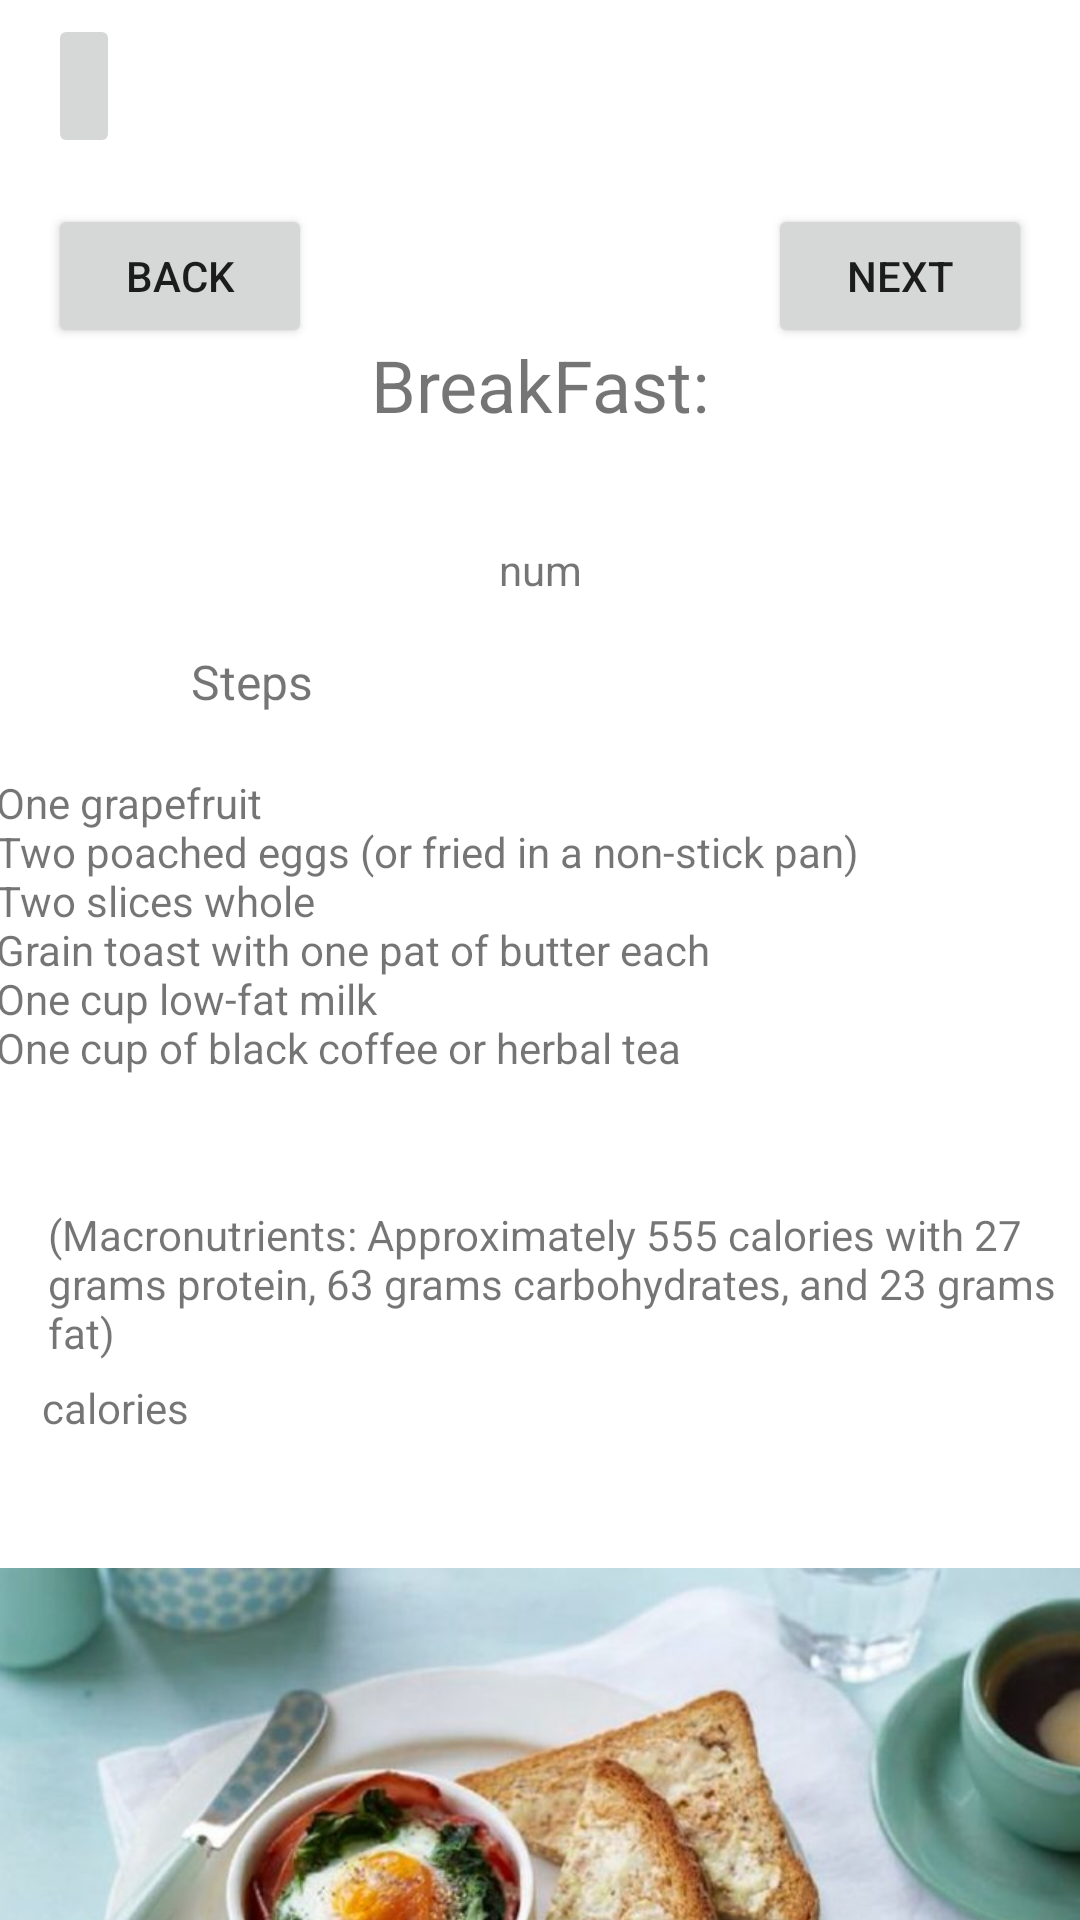

This screen was rendered from an Android layout file. Write that file and the resources it references.
<!-- AndroidManifest.xml: application theme Theme.VIVAPAINNoPainNoGain -->
<!-- res/layout/activity_breakfast.xml -->
<?xml version="1.0" encoding="utf-8"?>
<androidx.constraintlayout.widget.ConstraintLayout xmlns:android="http://schemas.android.com/apk/res/android"
    xmlns:app="http://schemas.android.com/apk/res-auto"
    xmlns:tools="http://schemas.android.com/tools"
    android:layout_width="match_parent"
    android:layout_height="match_parent"
    tools:context=".Breakfast">

    <TextView
        android:id="@+id/textView16"
        android:layout_width="wrap_content"
        android:layout_height="wrap_content"
        android:layout_marginTop="112dp"
        android:text="@string/breakfast"
        android:textSize="24sp"
        app:layout_constraintEnd_toEndOf="parent"
        app:layout_constraintStart_toStartOf="parent"
        app:layout_constraintTop_toTopOf="parent" />

    <TextView
        android:id="@+id/textView32"
        android:layout_width="wrap_content"
        android:layout_height="wrap_content"
        android:text="@string/calories"
        app:layout_constraintBottom_toTopOf="@+id/imageView2"
        app:layout_constraintEnd_toEndOf="parent"
        app:layout_constraintHorizontal_bias="0.045"
        app:layout_constraintStart_toStartOf="parent"
        app:layout_constraintTop_toBottomOf="@+id/caloriesTxt1"
        app:layout_constraintVertical_bias="0.521" />

    <Button
        android:id="@+id/BackBtn"
        android:layout_width="wrap_content"
        android:layout_height="wrap_content"
        android:layout_marginStart="16dp"
        android:layout_marginTop="68dp"
        android:text="@string/back"
        app:layout_constraintStart_toStartOf="parent"
        app:layout_constraintTop_toTopOf="parent" />

    <Button
        android:id="@+id/nextBtn"
        android:layout_width="wrap_content"
        android:layout_height="wrap_content"
        android:layout_marginTop="68dp"
        android:layout_marginEnd="16dp"
        android:text="@string/next"
        app:layout_constraintEnd_toEndOf="parent"
        app:layout_constraintTop_toTopOf="parent" />

    <TextView
        android:id="@+id/bNumTxt"
        android:layout_width="wrap_content"
        android:layout_height="wrap_content"
        android:layout_marginTop="36dp"
        android:text="@string/num"
        app:layout_constraintEnd_toEndOf="parent"
        app:layout_constraintStart_toStartOf="parent"
        app:layout_constraintTop_toBottomOf="@+id/textView16" />

    <TextView
        android:id="@+id/stepsTxt1"
        android:layout_width="378dp"
        android:layout_height="155dp"
        android:layout_marginTop="20dp"
        android:text="@string/one_grapefruit_n_two_poached_eggs_or_fried_in_a_non_stick_pan_n_two_slices_whole_n_grain_toast_with_one_pat_of_butter_each_n_one_cup_low_fat_milk_n_one_cup_of_black_coffee_or_herbal_tea"
        app:layout_constraintEnd_toEndOf="parent"
        app:layout_constraintStart_toStartOf="parent"
        app:layout_constraintTop_toBottomOf="@+id/textView17"
        tools:ignore="TextSizeCheck" />

    <TextView
        android:id="@+id/caloriesTxt1"
        android:layout_width="wrap_content"
        android:layout_height="wrap_content"
        android:layout_marginStart="16dp"
        android:layout_marginTop="164dp"
        android:text="@string/macronutrients_approximately_555_calories_with_27_grams_protein_63_grams_carbohydrates_and_23_grams_fat"
        app:layout_constraintStart_toStartOf="parent"
        app:layout_constraintTop_toBottomOf="@+id/textView17"
        tools:ignore="VisualLintBounds" />

    <TextView
        android:id="@+id/textView17"
        android:layout_width="wrap_content"
        android:layout_height="wrap_content"
        android:layout_marginTop="72dp"
        android:text="@string/steps"
        android:textSize="16sp"
        app:layout_constraintEnd_toEndOf="@+id/textView16"
        app:layout_constraintHorizontal_bias="0.325"
        app:layout_constraintStart_toStartOf="parent"
        app:layout_constraintTop_toBottomOf="@+id/textView16" />

    <ImageView
        android:id="@+id/imageView2"
        android:layout_width="408dp"
        android:layout_height="306dp"
        android:layout_marginTop="340dp"
        app:layout_constraintEnd_toEndOf="parent"
        app:layout_constraintHorizontal_bias="0.333"
        app:layout_constraintStart_toStartOf="parent"
        app:layout_constraintTop_toBottomOf="@+id/textView16"
        app:srcCompat="@drawable/breakfast"
        tools:ignore="ContentDescription,VisualLintBounds" />

    <ImageButton
        android:id="@+id/ExitIBtn"
        android:layout_width="wrap_content"
        android:layout_height="wrap_content"
        android:layout_marginStart="16dp"
        android:minHeight="48dp"
        app:layout_constraintBottom_toTopOf="@+id/BackBtn"
        app:layout_constraintStart_toStartOf="parent"
        app:layout_constraintTop_toTopOf="parent"
        app:layout_constraintVertical_bias="0.24"
        app:srcCompat="@drawable/cast_ic_notification_disconnect"
        tools:ignore="ContentDescription,ImageContrastCheck,SpeakableTextPresentCheck" />

</androidx.constraintlayout.widget.ConstraintLayout>
<!-- resources referenced by this layout -->
<resources>
  <!-- drawable breakfast: jpeg bitmap (drawable-v24, 57909 bytes) -->
  <string name="back">Back</string>
  <string name="breakfast">BreakFast:</string>
  <string name="calories">calories</string>
  <string name="macronutrients_approximately_555_calories_with_27_grams_protein_63_grams_carbohydrates_and_23_grams_fat">(Macronutrients: Approximately 555 calories with 27 grams protein, 63 grams carbohydrates, and 23 grams fat)</string>
  <string name="next">Next</string>
  <string name="num">num</string>
  <string name="one_grapefruit_n_two_poached_eggs_or_fried_in_a_non_stick_pan_n_two_slices_whole_n_grain_toast_with_one_pat_of_butter_each_n_one_cup_low_fat_milk_n_one_cup_of_black_coffee_or_herbal_tea">- One grapefruit \n- Two poached eggs (or fried in a non-stick pan)\n- Two slices whole\n- Grain toast with one pat of butter each \n- One cup low-fat milk \n- One cup of black coffee or herbal tea</string>
  <string name="steps">Steps</string>
  <style name="Theme.VIVAPAINNoPainNoGain" parent="Theme.MaterialComponents.DayNight.DarkActionBar">
          
          <item name="colorPrimary">@color/purple_500</item>
          <item name="colorPrimaryVariant">@color/purple_700</item>
          <item name="colorOnPrimary">@color/white</item>
          
          <item name="colorSecondary">@color/teal_200</item>
          <item name="colorSecondaryVariant">@color/teal_700</item>
          <item name="colorOnSecondary">@color/black</item>
          
          <item name="android:statusBarColor" tools:targetApi="l">?attr/colorPrimaryVariant</item>
          
      </style>
  <color name="purple_500">#FF6200EE</color>
  <color name="purple_700">#FF3700B3</color>
  <color name="white">#FFFFFFFF</color>
  <color name="teal_200">#FF03DAC5</color>
  <color name="teal_700">#FF018786</color>
  <color name="black">#FF000000</color>
</resources>
